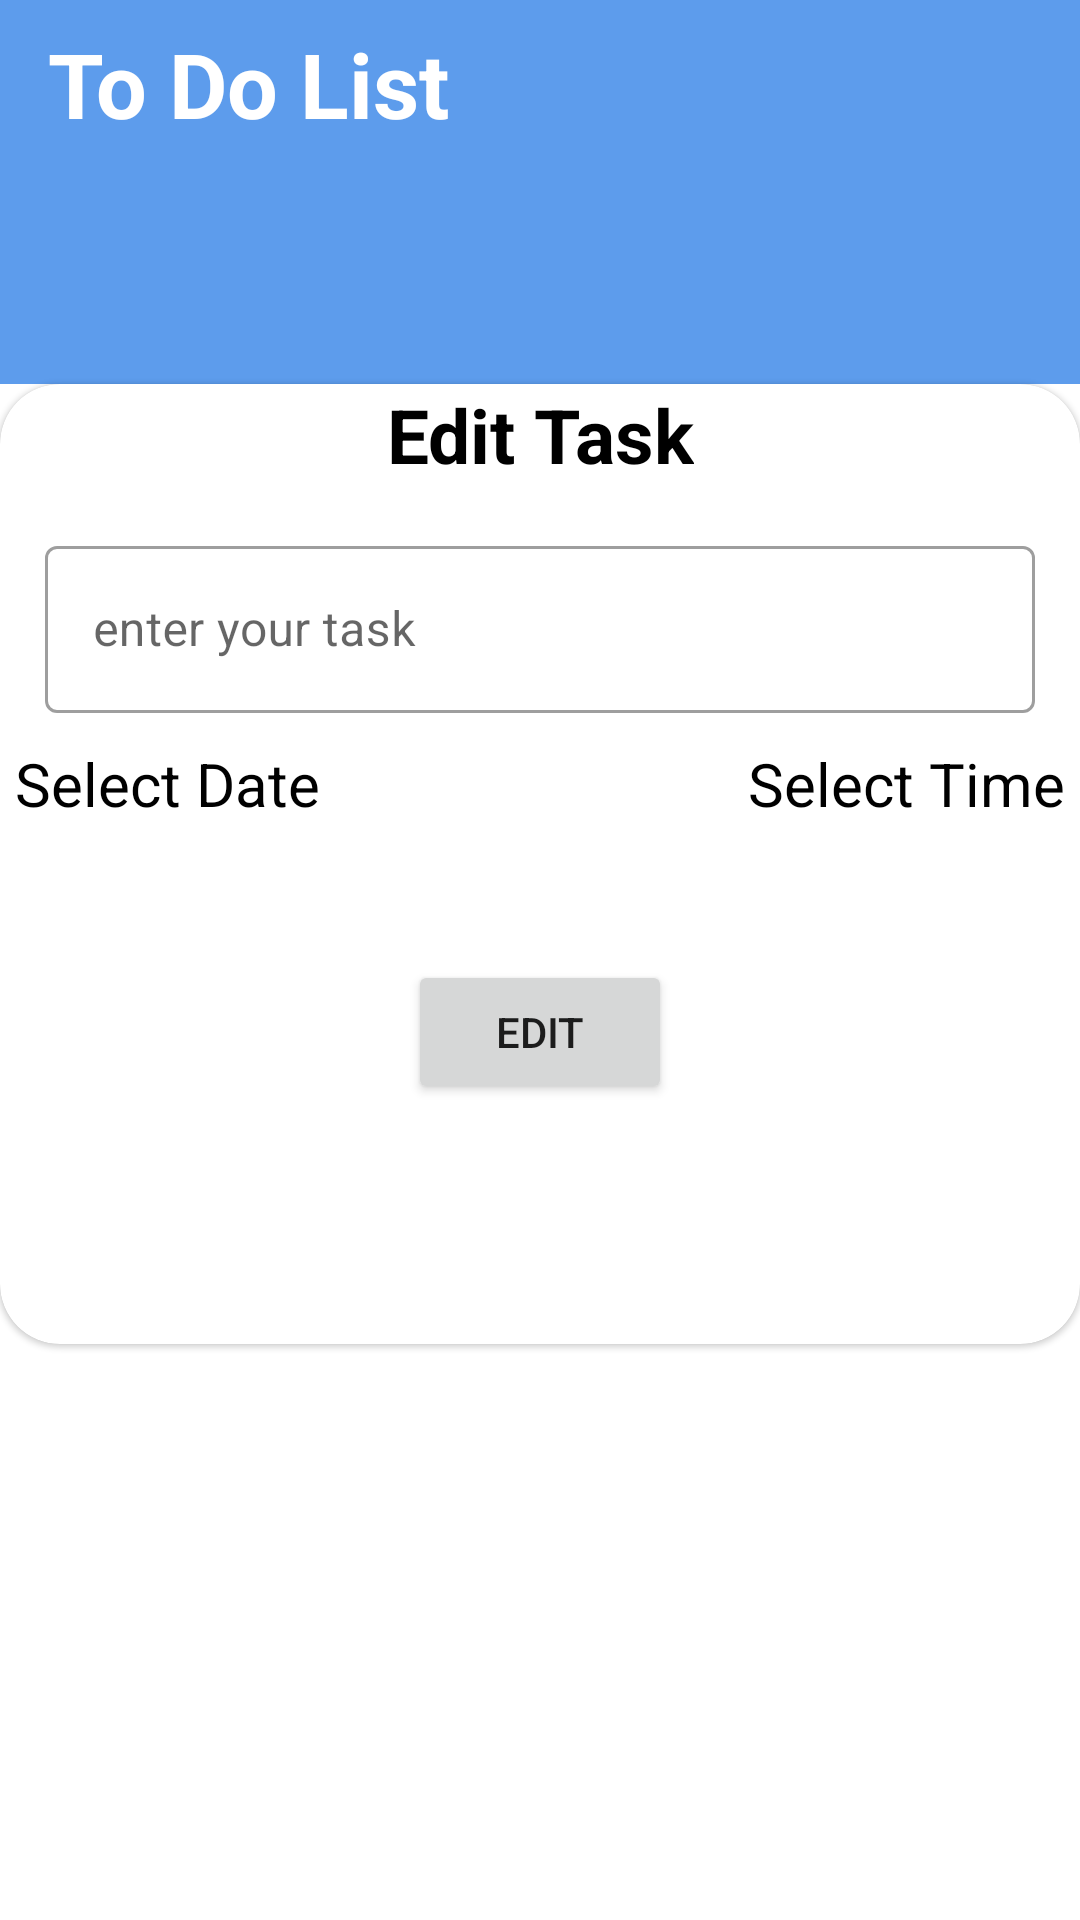

This screen was rendered from an Android layout file. Write that file and the resources it references.
<!-- AndroidManifest.xml: application theme Theme.ToDoList -->
<!-- res/layout/activity_edit_task.xml -->
<?xml version="1.0" encoding="utf-8"?>
<androidx.constraintlayout.widget.ConstraintLayout xmlns:android="http://schemas.android.com/apk/res/android"
    xmlns:app="http://schemas.android.com/apk/res-auto"
    xmlns:tools="http://schemas.android.com/tools"
    android:id="@+id/main"
    android:layout_width="match_parent"
    android:layout_height="match_parent"
    tools:context=".EditTask">

    <com.google.android.material.appbar.AppBarLayout
        android:id="@+id/Abl_toDoList"
        android:layout_width="match_parent"
        android:layout_height="0dp"
        android:background="@color/primaryColor"
        app:layout_constraintEnd_toEndOf="parent"
        app:layout_constraintHeight_percent="0.2"
        app:layout_constraintStart_toStartOf="parent"
        app:layout_constraintTop_toTopOf="parent">

        <com.google.android.material.appbar.MaterialToolbar
            android:id="@+id/toolbar"
            android:layout_width="match_parent"
            android:layout_height="wrap_content">

            <TextView
                android:id="@+id/tv_todolist"
                android:layout_width="wrap_content"
                android:layout_height="wrap_content"
                android:layout_gravity="center_vertical"
                android:text="@string/to_do_list"
                android:textColor="@color/ToDoList_text_color"
                android:textSize="30sp"
                android:textStyle="bold" />

        </com.google.android.material.appbar.MaterialToolbar>

    </com.google.android.material.appbar.AppBarLayout>

    <com.google.android.material.card.MaterialCardView
        android:layout_width="match_parent"
        android:layout_height="0dp"
        app:layout_constraintTop_toBottomOf="@id/Abl_toDoList"
        app:layout_constraintHeight_percent="0.5"
        app:cardCornerRadius="20dp"
        >

        <androidx.constraintlayout.widget.ConstraintLayout
            android:layout_width="match_parent"
            android:layout_height="match_parent">

            <TextView
                android:id="@+id/tv_edittask"
                android:layout_width="wrap_content"
                android:layout_height="wrap_content"
                android:text="Edit Task"
                android:textColor="@color/black"
                android:textSize="25sp"
                android:textStyle="bold"
                app:layout_constraintEnd_toEndOf="parent"
                app:layout_constraintStart_toStartOf="parent"
                app:layout_constraintTop_toTopOf="parent" />

            <com.google.android.material.textfield.TextInputLayout
                android:id="@+id/Til_edit_enter_task"
                style="@style/Widget.MaterialComponents.TextInputLayout.OutlinedBox"
                android:layout_width="match_parent"
                android:layout_height="wrap_content"
                android:layout_marginHorizontal="15dp"
                android:layout_marginVertical="15dp"
                app:layout_constraintEnd_toEndOf="parent"
                app:layout_constraintStart_toStartOf="parent"
                app:layout_constraintTop_toBottomOf="@id/tv_edittask">


                <com.google.android.material.textfield.TextInputEditText
                    android:id="@+id/Tiet_enter_task"
                    android:layout_width="match_parent"
                    android:layout_height="wrap_content"

                    android:hint="@string/enter_your_task"

                    />
            </com.google.android.material.textfield.TextInputLayout>

            <TextView
                android:id="@+id/tv_select_date_et"
                android:layout_width="wrap_content"
                android:layout_height="wrap_content"
                android:text="Select Date"
                android:textColor="@color/selectTimeColor"
                android:textSize="20sp"
                android:layout_marginHorizontal="5dp"
                app:layout_constraintStart_toStartOf="parent"
                app:layout_constraintTop_toBottomOf="@id/Til_edit_enter_task"
                android:layout_marginVertical="10dp"
                />

            <TextView
                android:id="@+id/tv_select_time_et"
                android:layout_width="wrap_content"
                android:layout_height="wrap_content"
                android:text="Select Time"
                android:textColor="@color/selectTimeColor"
                android:textSize="20sp"
                android:layout_marginHorizontal="5dp"
                app:layout_constraintEnd_toEndOf="parent"
                app:layout_constraintTop_toBottomOf="@id/Til_edit_enter_task"
                android:layout_marginVertical="10dp"
                />

            <TextView
                android:id="@+id/tv_Date_et"
                android:layout_width="wrap_content"
                android:layout_height="wrap_content"
                android:textColor="@color/selectTimeColor"
                android:textSize="20sp"
                app:layout_constraintEnd_toEndOf="@id/tv_select_date_et"
                app:layout_constraintStart_toStartOf="@id/tv_select_date_et"
                app:layout_constraintTop_toBottomOf="@id/tv_select_date_et" />

            <TextView
                android:id="@+id/tv_time_et"
                android:layout_width="wrap_content"
                android:layout_height="wrap_content"

                android:textColor="@color/selectTimeColor"
                android:textSize="20sp"
                app:layout_constraintEnd_toEndOf="@id/tv_select_time_et"
                app:layout_constraintHorizontal_bias="0.518"
                app:layout_constraintStart_toStartOf="@id/tv_select_time_et"
                app:layout_constraintTop_toBottomOf="@id/tv_select_time_et" />

            <androidx.constraintlayout.widget.Guideline
                android:id="@+id/guideline"
                android:layout_width="wrap_content"
                android:layout_height="wrap_content"
                android:orientation="horizontal"
                app:layout_constraintGuide_percent="0.6" />


                        <Button
                            android:id="@+id/btn_edit"
                            android:layout_width="wrap_content"
                            android:layout_height="wrap_content"
                            android:text="Edit"
                            app:layout_constraintEnd_toEndOf="parent"
                            app:layout_constraintHorizontal_bias="0.5"
                            app:layout_constraintStart_toStartOf="parent"
                            app:layout_constraintTop_toBottomOf="@id/guideline"

                            />

        </androidx.constraintlayout.widget.ConstraintLayout>
    </com.google.android.material.card.MaterialCardView>




</androidx.constraintlayout.widget.ConstraintLayout>
<!-- resources referenced by this layout -->
<resources>
  <color name="ToDoList_text_color">@color/white</color>
  <color name="black">#FF000000</color>
  <color name="primaryColor">@color/lightBlue</color>
  <color name="selectTimeColor">@color/black</color>
  <string name="enter_your_task">enter your task</string>
  <string name="to_do_list">To Do List</string>
  <style name="Theme.ToDoList" parent="Base.Theme.ToDoList" />
  <color name="white">#FFFFFFFF</color>
  <color name="lightBlue">#5D9CEC</color>
  <style name="Base.Theme.ToDoList" parent="Theme.MaterialComponents.Light.NoActionBar">
          
           <item name="colorPrimary">@color/primaryColor</item>
          <item name="colorSecondary">@color/secondaryColor</item>
  
      </style>
  <color name="secondaryColor">@color/lightBlue</color>
</resources>
